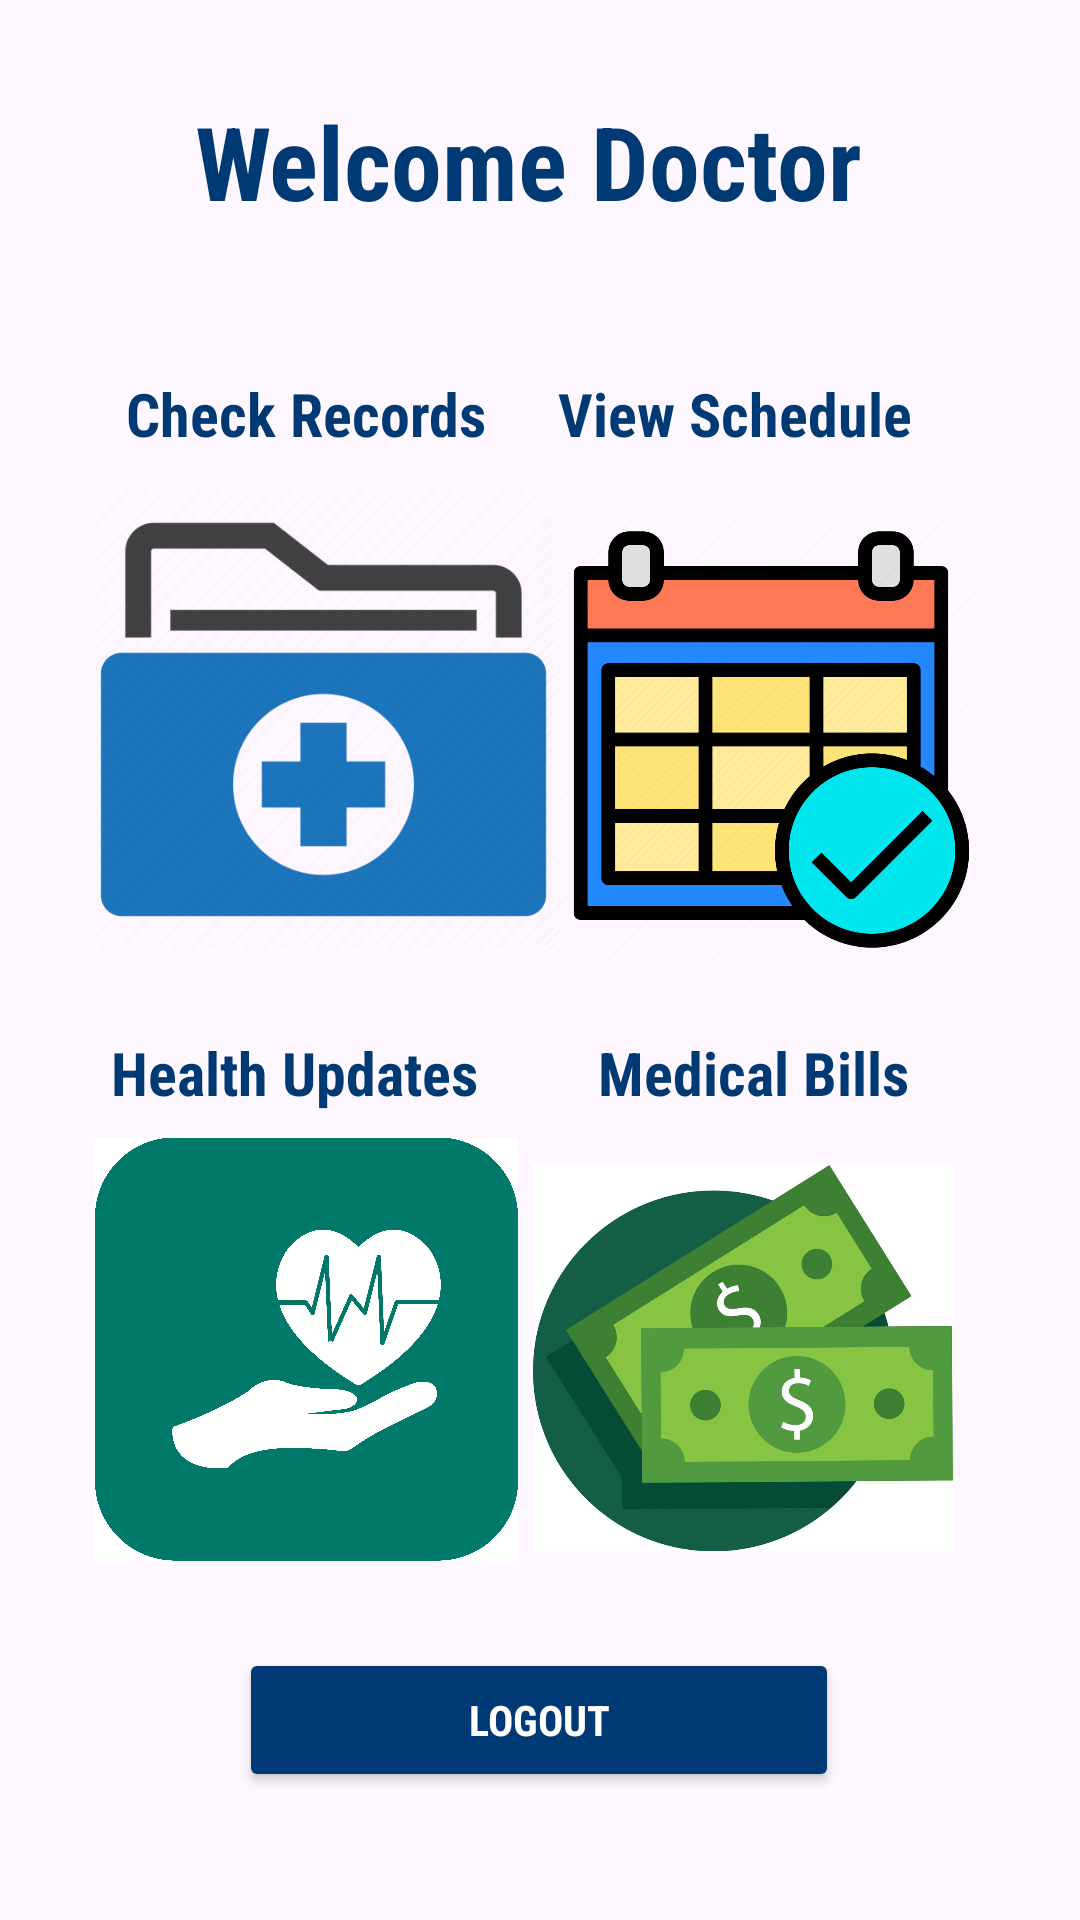

Here is an Android app screen rendered from its layout file. Give the layout XML and the strings, colors and styles it references.
<!-- AndroidManifest.xml: application theme Theme.EHealthcare -->
<!-- res/layout/activity_doctor.xml -->
<?xml version="1.0" encoding="utf-8"?>
<androidx.constraintlayout.widget.ConstraintLayout xmlns:android="http://schemas.android.com/apk/res/android"
    xmlns:app="http://schemas.android.com/apk/res-auto"
    xmlns:tools="http://schemas.android.com/tools"
    android:layout_width="match_parent"
    android:layout_height="match_parent"
    tools:context=".DoctorActivity">

    <TextView
        android:id="@+id/textViewPatient6"
        android:layout_width="wrap_content"
        android:layout_height="wrap_content"
        android:fontFamily="sans-serif-condensed"
        android:text="Medical Bills"
        android:textColor="#003A75 "
        android:textSize="20sp"
        android:textStyle="bold"
        app:layout_constraintBottom_toBottomOf="parent"
        app:layout_constraintEnd_toEndOf="parent"
        app:layout_constraintHorizontal_bias="0.777"
        app:layout_constraintStart_toStartOf="parent"
        app:layout_constraintTop_toTopOf="parent"
        app:layout_constraintVertical_bias="0.561" />

    <ImageView
        android:id="@+id/imageView8"
        android:layout_width="148dp"
        android:layout_height="163dp"
        app:layout_constraintBottom_toBottomOf="parent"
        app:layout_constraintEnd_toEndOf="parent"
        app:layout_constraintHorizontal_bias="0.847"
        app:layout_constraintStart_toStartOf="parent"
        app:layout_constraintTop_toTopOf="parent"
        app:layout_constraintVertical_bias="0.346"
        app:srcCompat="@drawable/schedule" />

    <TextView
        android:id="@+id/textViewPatient7"
        android:layout_width="wrap_content"
        android:layout_height="wrap_content"
        android:fontFamily="sans-serif-condensed"
        android:text="View Schedule"
        android:textColor="#003A75 "
        android:textSize="20sp"
        android:textStyle="bold"
        app:layout_constraintBottom_toBottomOf="parent"
        app:layout_constraintEnd_toEndOf="parent"
        app:layout_constraintHorizontal_bias="0.768"
        app:layout_constraintStart_toStartOf="parent"
        app:layout_constraintTop_toTopOf="parent"
        app:layout_constraintVertical_bias="0.203" />

    <ImageView
        android:id="@+id/imageView9"
        android:layout_width="140dp"
        android:layout_height="150dp"
        app:layout_constraintBottom_toBottomOf="parent"
        app:layout_constraintEnd_toEndOf="parent"
        app:layout_constraintHorizontal_bias="0.808"
        app:layout_constraintStart_toStartOf="parent"
        app:layout_constraintTop_toTopOf="parent"
        app:layout_constraintVertical_bias="0.771"
        app:srcCompat="@drawable/bills" />

    <TextView
        android:id="@+id/textViewPatient8"
        android:layout_width="wrap_content"
        android:layout_height="wrap_content"
        android:fontFamily="sans-serif-condensed"
        android:text="Health Updates"
        android:textColor="#003A75 "
        android:textSize="20sp"
        android:textStyle="bold"
        app:layout_constraintBottom_toBottomOf="parent"
        app:layout_constraintEnd_toEndOf="parent"
        app:layout_constraintHorizontal_bias="0.156"
        app:layout_constraintStart_toStartOf="parent"
        app:layout_constraintTop_toTopOf="parent"
        app:layout_constraintVertical_bias="0.561" />

    <Button
        android:id="@+id/logoutButton"
        android:layout_width="200dp"
        android:layout_height="wrap_content"
        android:backgroundTint="#003A75"
        android:fontFamily="sans-serif-condensed"
        android:text="Logout"
        android:textAlignment="center"
        android:textColor="@color/white"
        android:textStyle="bold"
        app:layout_constraintBottom_toBottomOf="parent"
        app:layout_constraintEnd_toEndOf="parent"
        app:layout_constraintHorizontal_bias="0.497"
        app:layout_constraintStart_toStartOf="parent"
        app:layout_constraintTop_toTopOf="parent"
        app:layout_constraintVertical_bias="0.928" />

    <TextView
        android:id="@+id/textViewPatient9"
        android:layout_width="wrap_content"
        android:layout_height="wrap_content"
        android:fontFamily="sans-serif-condensed"
        android:text="Check Records"
        android:textColor="#003A75 "
        android:textSize="20sp"
        android:textStyle="bold"
        app:layout_constraintBottom_toBottomOf="parent"
        app:layout_constraintEnd_toEndOf="parent"
        app:layout_constraintHorizontal_bias="0.175"
        app:layout_constraintStart_toStartOf="parent"
        app:layout_constraintTop_toTopOf="parent"
        app:layout_constraintVertical_bias="0.203" />

    <ImageView
        android:id="@+id/imageView10"
        android:layout_width="141dp"
        android:layout_height="156dp"
        app:layout_constraintBottom_toBottomOf="parent"
        app:layout_constraintEnd_toEndOf="parent"
        app:layout_constraintHorizontal_bias="0.144"
        app:layout_constraintStart_toStartOf="parent"
        app:layout_constraintTop_toTopOf="parent"
        app:layout_constraintVertical_bias="0.768"
        app:srcCompat="@drawable/health" />

    <TextView
        android:id="@+id/textViewWelcomeDoctor"
        android:layout_width="wrap_content"
        android:layout_height="wrap_content"
        android:fontFamily="sans-serif-condensed"
        android:text="Welcome Doctor"
        android:textColor="#003A75 "
        android:textSize="34sp"
        android:textStyle="bold"
        app:layout_constraintBottom_toBottomOf="parent"
        app:layout_constraintEnd_toEndOf="parent"
        app:layout_constraintHorizontal_bias="0.472"
        app:layout_constraintStart_toStartOf="parent"
        app:layout_constraintTop_toTopOf="parent"
        app:layout_constraintVertical_bias="0.052" />

    <ImageView
        android:id="@+id/imageView11"
        android:layout_width="153dp"
        android:layout_height="181dp"
        app:layout_constraintBottom_toBottomOf="parent"
        app:layout_constraintEnd_toEndOf="parent"
        app:layout_constraintHorizontal_bias="0.151"
        app:layout_constraintStart_toStartOf="parent"
        app:layout_constraintTop_toTopOf="parent"
        app:layout_constraintVertical_bias="0.325"
        app:srcCompat="@drawable/records" />
</androidx.constraintlayout.widget.ConstraintLayout>
<!-- resources referenced by this layout -->
<resources>
  <!-- drawable bills: jpg bitmap (drawable, 62816 bytes) -->
  <!-- drawable health: jpg bitmap (drawable, 246540 bytes) -->
  <!-- drawable records: png bitmap (drawable, 19209 bytes) -->
  <!-- drawable schedule: png bitmap (drawable, 59448 bytes) -->
  <style name="Theme.EHealthcare" parent="Base.Theme.EHealthcare" />
  <style name="Base.Theme.EHealthcare" parent="Theme.Material3.DayNight.NoActionBar">
          
          
      </style>
  <!-- not gathered from this repository: default colours our renderer supplied (Android Studio template values) -->
  <color name="white">#FFFFFFFF</color>
</resources>
